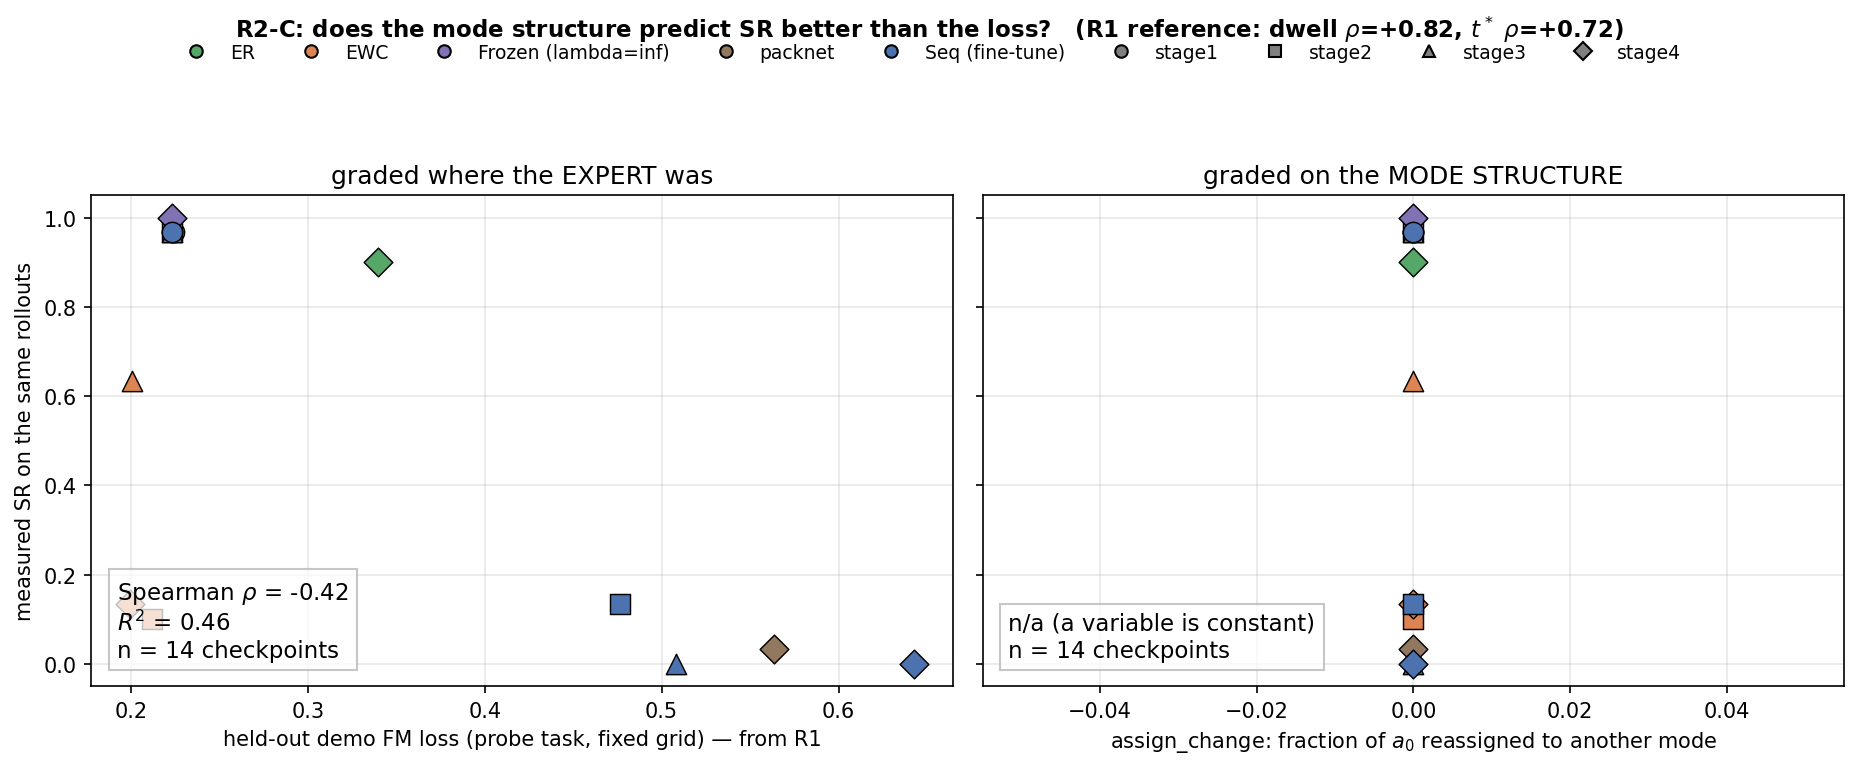

The data file committed next to this chart (first rows):
method, stage, heldout_loss, sr, assign_change
er, 4, 0.3396, 0.9, 0.0
ewc, 1, 0.2245, 0.9667, 0.0
ewc, 2, 0.2119, 0.1, 0.0
ewc, 3, 0.2006, 0.6333, 0.0
ewc, 4, 0.1997, 0.1333, 0.0
frozen, 1, 0.2234, 0.9667, 0.0
frozen, 2, 0.2234, 0.9667, 0.0
frozen, 3, 0.2234, 0.9667, 0.0
frozen, 4, 0.2234, 1.0, 0.0
packnet, 4, 0.5637, 0.03333, 0.0
seq, 1, 0.2234, 0.9667, 0.0
seq, 2, 0.4766, 0.1333, 0.0
seq, 3, 0.508, 0.0, 0.0
seq, 4, 0.6424, 0.0, 0.0
